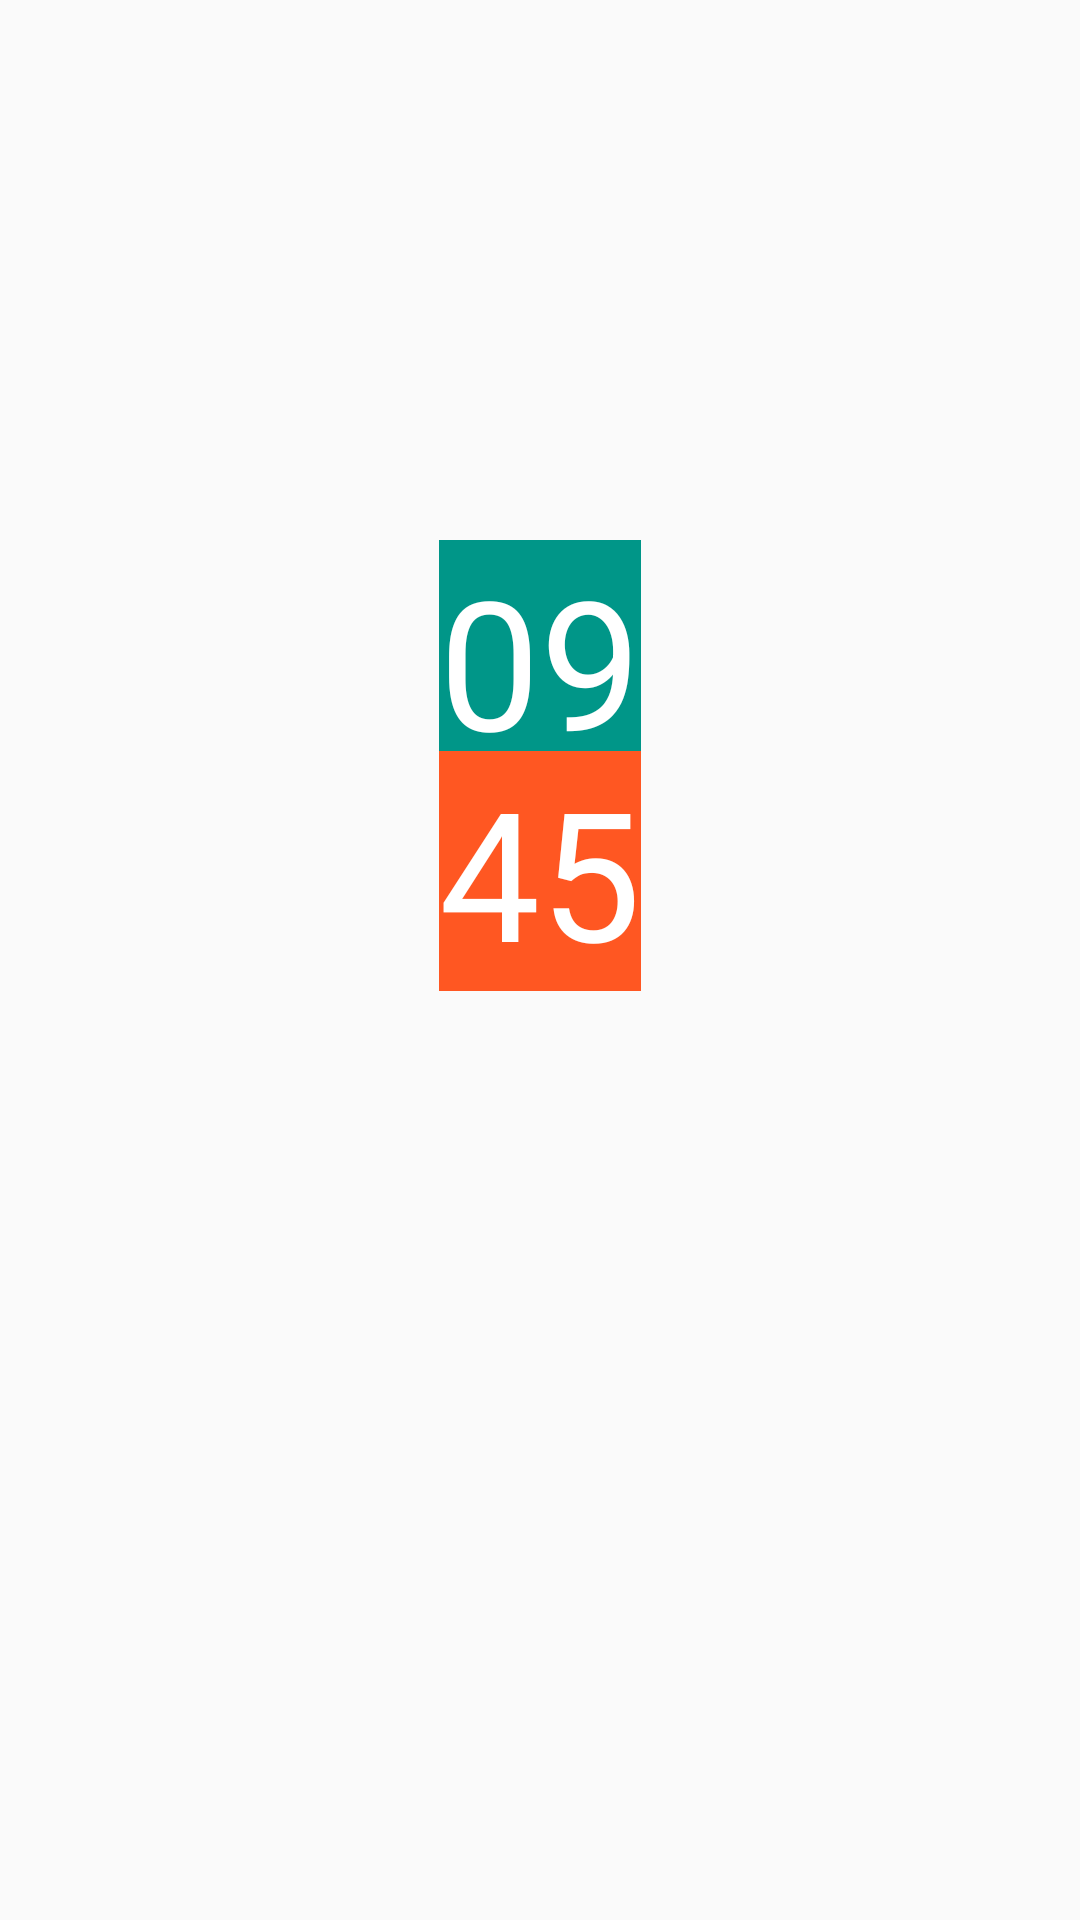

Layout XML and referenced resources for this Android screen:
<!-- AndroidManifest.xml: application theme Theme.TransactionAnimDemo -->
<!-- res/layout/activity_text_size_big.xml -->
<?xml version="1.0" encoding="utf-8"?>
<androidx.constraintlayout.widget.ConstraintLayout xmlns:android="http://schemas.android.com/apk/res/android"
    xmlns:app="http://schemas.android.com/apk/res-auto"
    xmlns:tools="http://schemas.android.com/tools"
    android:layout_width="match_parent"
    android:layout_height="match_parent"
    tools:context=".TextSizeBigActivity">

    <TextView
        android:id="@+id/text1"
        android:layout_width="wrap_content"
        android:layout_height="wrap_content"
        app:layout_constraintStart_toStartOf="parent"
        app:layout_constraintEnd_toEndOf="parent"
        app:layout_constraintTop_toTopOf="parent"
        android:layout_marginTop="180dp"
        android:textSize="60sp"
        android:textColor="#ffffff"
        android:text="09"
        android:background="#009688"
        android:lineSpacingExtra="0dp"/>

    <TextView
        android:id="@+id/text2"
        android:layout_width="wrap_content"
        android:layout_height="wrap_content"
        app:layout_constraintStart_toStartOf="parent"
        app:layout_constraintEnd_toEndOf="parent"
        app:layout_constraintTop_toBottomOf="@+id/text1"
        android:layout_marginTop="-10dp"
        android:textSize="60sp"
        android:textColor="#ffffff"
        android:background="#FF5722"
        android:text="45"
        android:gravity="top|center"
        android:lineSpacingExtra="0dp"/>

</androidx.constraintlayout.widget.ConstraintLayout>
<!-- resources referenced by this layout -->
<resources>
  <style name="Theme.TransactionAnimDemo" parent="Theme.AppCompat.Light.NoActionBar" />
</resources>
